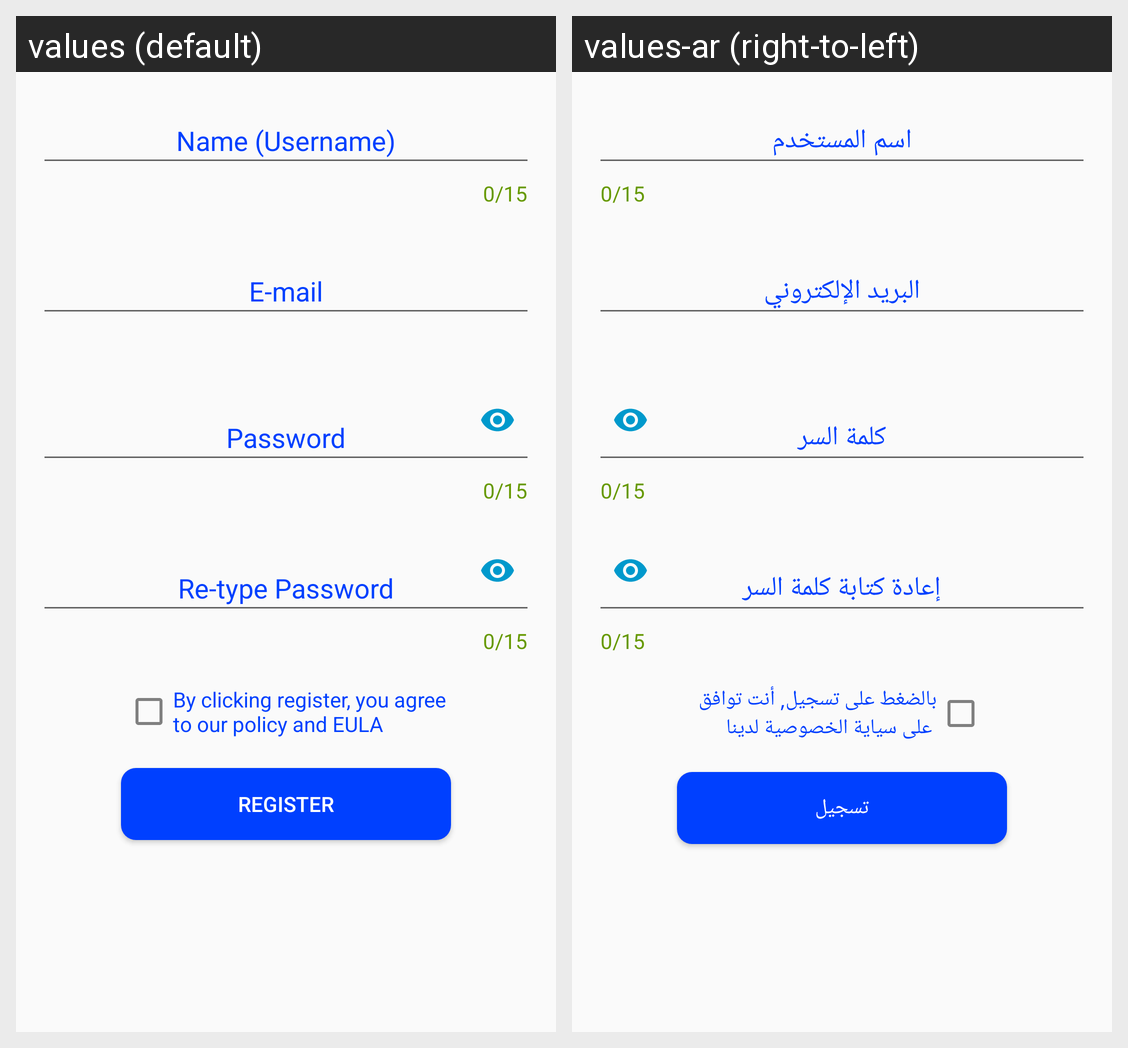

This grid shows one Android layout under two languages. Give, for every string resource on the screen, its name, the default text and each shown locale's text.
Android screen res/layout/activity_register.xml rendered under 2 locales, left to right: values (default), values-ar (right-to-left). Device: Nexus 5 (rendered at 1080×1920; each locale shown at half size, 540×960, under a caption strip naming it); theme AppTheme.
Strings drawn on this screen, with the default value and each locale's value (text and hints the layout hard-codes, and strings that could not be matched under every locale, appear in the picture but are not listed):

name_username
  values: Name (Username)
  values-ar: اسم المستخدم

e_mail
  values: E-mail
  values-ar: البريد الإلكتروني

password
  values: Password
  values-ar: كلمة السر

repassword
  values: Re-type Password
  values-ar: إعادة كتابة كلمة السر

eula
  values: By clicking register, you agree
      to our policy and EULA
  values-ar: بالضغط على تسجيل, أنت توافق
       على سياية الخصوصية لدينا

register
  values: Register
  values-ar: تسجيل
